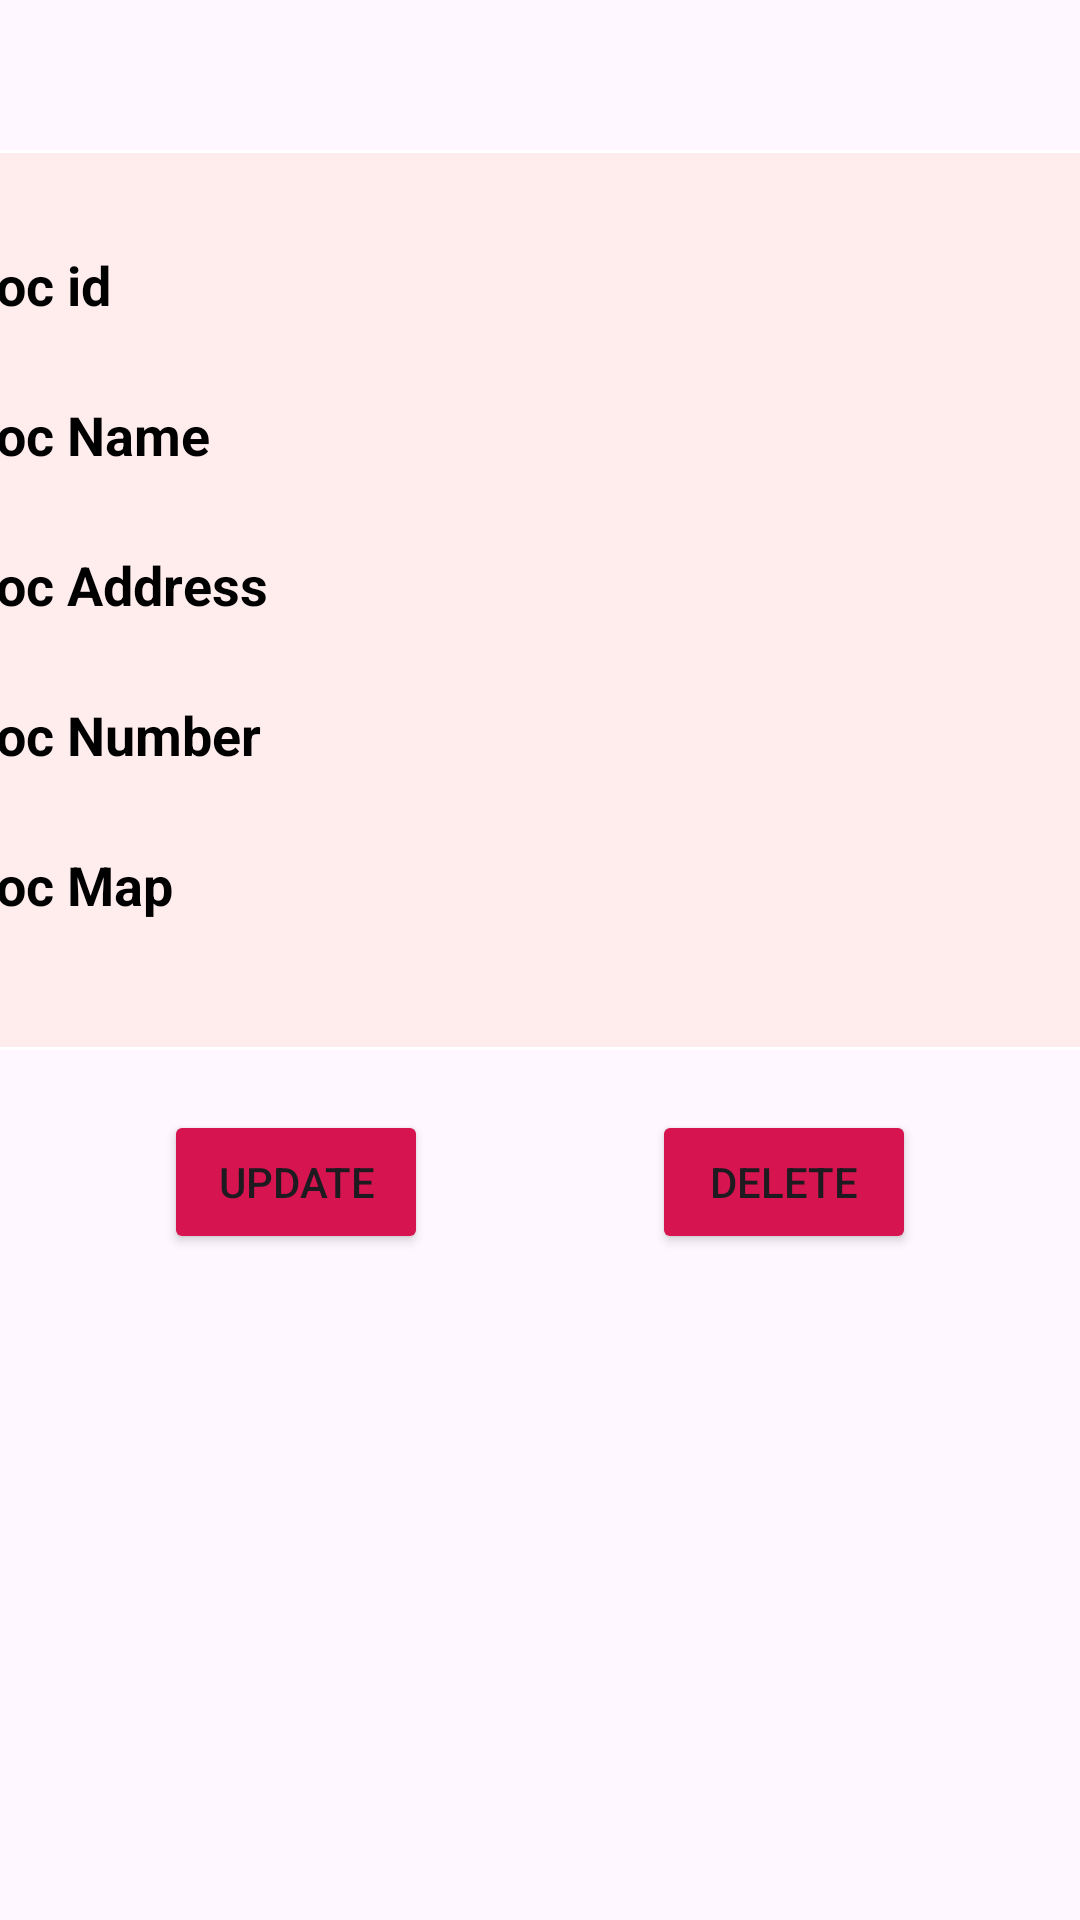

Layout XML and referenced resources for this Android screen:
<!-- AndroidManifest.xml: application theme Theme.Amaya -->
<!-- res/layout/activity_location_details.xml -->
<?xml version="1.0" encoding="utf-8"?>
<androidx.constraintlayout.widget.ConstraintLayout xmlns:android="http://schemas.android.com/apk/res/android"
    xmlns:app="http://schemas.android.com/apk/res-auto"
    xmlns:tools="http://schemas.android.com/tools"
    android:layout_width="match_parent"
    android:layout_height="match_parent"
    tools:context=".activities.Location_Details">

    <Button
        android:id="@+id/btnUpdate"
        android:layout_width="wrap_content"
        android:layout_height="wrap_content"
        android:layout_marginStart="20dp"
        android:layout_marginTop="20dp"
        android:layout_marginEnd="20dp"
        android:backgroundTint="#D6144F"
        android:text="Update"
        app:layout_constraintEnd_toStartOf="@+id/btnDelete"
        app:layout_constraintHorizontal_bias="0.5"
        app:layout_constraintStart_toStartOf="parent"
        app:layout_constraintTop_toBottomOf="@+id/linearLayout1" />

    <Button
        android:id="@+id/btnDelete"
        android:layout_width="wrap_content"
        android:layout_height="wrap_content"
        android:layout_marginStart="20dp"
        android:layout_marginTop="20dp"
        android:layout_marginEnd="20dp"
        android:backgroundTint="#D6144F"
        android:text="Delete"
        app:layout_constraintEnd_toEndOf="parent"
        app:layout_constraintHorizontal_bias="0.5"
        app:layout_constraintStart_toEndOf="@+id/btnUpdate"
        app:layout_constraintTop_toBottomOf="@+id/linearLayout1" />

    <LinearLayout
        android:id="@+id/linearLayout1"
        android:layout_width="403dp"
        android:layout_height="300dp"
        android:layout_marginStart="20dp"
        android:layout_marginTop="50dp"
        android:layout_marginEnd="20dp"
        android:background="@drawable/viewbtt"
        android:orientation="vertical"
        app:layout_constraintEnd_toEndOf="parent"
        app:layout_constraintStart_toStartOf="parent"
        app:layout_constraintTop_toTopOf="parent">


        <LinearLayout
            android:id="@+id/locID_lin"
            android:layout_width="match_parent"
            android:layout_height="50dp"
            android:layout_marginLeft="10dp"
            android:layout_marginTop="20dp"
            android:layout_marginRight="10dp"
            android:orientation="horizontal"
            android:weightSum="2"

            >

            <LinearLayout
                android:layout_width="0dp"
                android:layout_height="match_parent"
                android:layout_weight="0.6"
                android:background="@color/primary">

                <TextView
                    android:layout_width="match_parent"
                    android:layout_height="wrap_content"
                    android:layout_gravity="center"
                    android:gravity="left"
                    android:text="Loc id"
                    android:textColor="@color/black"
                    android:textSize="18sp"
                    android:textStyle="bold" />

            </LinearLayout>

            <LinearLayout
                android:layout_width="0dp"
                android:layout_height="match_parent"
                android:layout_weight="1.4">

                <TextView
                    android:id="@+id/tvLocId"
                    android:layout_width="match_parent"
                    android:layout_height="wrap_content"
                    android:layout_gravity="center"
                    android:gravity="left"
                    android:text=""
                    android:textColor="@color/black"
                    android:textSize="18sp"

                    />

            </LinearLayout>


        </LinearLayout>


        <LinearLayout
            android:id="@+id/locName_lin"
            android:layout_width="match_parent"
            android:layout_height="50dp"
            android:layout_marginLeft="10dp"
            android:layout_marginRight="10dp"
            android:orientation="horizontal"
            android:weightSum="2">

            <LinearLayout
                android:layout_width="0dp"
                android:layout_height="match_parent"
                android:layout_weight="0.6"
                android:background="@color/primary">

                <TextView
                    android:layout_width="match_parent"
                    android:layout_height="wrap_content"
                    android:layout_gravity="center"
                    android:gravity="left"
                    android:text="Loc Name"
                    android:textColor="@color/black"
                    android:textSize="18sp"
                    android:textStyle="bold" />

            </LinearLayout>

            <LinearLayout
                android:layout_width="0dp"
                android:layout_height="match_parent"
                android:layout_weight="1.4">

                <TextView
                    android:id="@+id/tvLocName"
                    android:layout_width="match_parent"
                    android:layout_height="wrap_content"
                    android:layout_gravity="center"
                    android:gravity="left"
                    android:text=""
                    android:textColor="@color/black"
                    android:textSize="18sp"

                    />

            </LinearLayout>


        </LinearLayout>

        <LinearLayout
            android:id="@+id/locAddress_lin"
            android:layout_width="match_parent"
            android:layout_height="50dp"
            android:layout_marginLeft="10dp"
            android:layout_marginRight="10dp"
            android:orientation="horizontal"
            android:weightSum="2"

            >

            <LinearLayout
                android:layout_width="0dp"
                android:layout_height="match_parent"
                android:layout_weight="0.6"
                android:background="@color/primary">

                <TextView
                    android:layout_width="match_parent"
                    android:layout_height="wrap_content"
                    android:layout_gravity="center"
                    android:gravity="left"
                    android:text="Loc Address"
                    android:textColor="@color/black"
                    android:textSize="18sp"
                    android:textStyle="bold"


                    />

            </LinearLayout>

            <LinearLayout
                android:layout_width="0dp"
                android:layout_height="match_parent"
                android:layout_weight="1.4">

                <TextView
                    android:id="@+id/tvLocAddress"
                    android:layout_width="match_parent"
                    android:layout_height="wrap_content"
                    android:layout_gravity="center"
                    android:gravity="left"
                    android:text=""
                    android:textColor="@color/black"
                    android:textSize="18sp"

                    />

            </LinearLayout>


        </LinearLayout>


        <LinearLayout
            android:id="@+id/locNumber_lin"
            android:layout_width="match_parent"
            android:layout_height="50dp"
            android:layout_marginLeft="10dp"
            android:layout_marginRight="10dp"
            android:orientation="horizontal"
            android:weightSum="2"

            >

            <LinearLayout
                android:layout_width="0dp"
                android:layout_height="match_parent"
                android:layout_weight="0.6"
                android:background="@color/primary">

                <TextView
                    android:layout_width="match_parent"
                    android:layout_height="wrap_content"
                    android:layout_gravity="center"
                    android:gravity="left"
                    android:text="Loc Number"
                    android:textColor="@color/black"
                    android:textSize="18sp"
                    android:textStyle="bold"


                    />

            </LinearLayout>

            <LinearLayout
                android:layout_width="0dp"
                android:layout_height="match_parent"
                android:layout_weight="1.4">

                <TextView
                    android:id="@+id/tvLocNumber"
                    android:layout_width="match_parent"
                    android:layout_height="wrap_content"
                    android:layout_gravity="center"
                    android:gravity="left"
                    android:text=""
                    android:textColor="@color/black"
                    android:textSize="18sp"

                    />

            </LinearLayout>


        </LinearLayout>


        <LinearLayout
            android:id="@+id/LocMap_lin"
            android:layout_width="match_parent"
            android:layout_height="50dp"
            android:layout_marginLeft="10dp"
            android:layout_marginTop="0dp"
            android:layout_marginRight="10dp"
            android:orientation="horizontal"
            android:weightSum="2"

            >

            <LinearLayout
                android:layout_width="0dp"
                android:layout_height="match_parent"
                android:layout_weight="0.6"
                android:background="@color/primary">

                <TextView
                    android:layout_width="match_parent"
                    android:layout_height="wrap_content"
                    android:layout_gravity="center"
                    android:gravity="left"
                    android:text="Loc Map"
                    android:textColor="@color/black"
                    android:textSize="18sp"
                    android:textStyle="bold" />

            </LinearLayout>

            <LinearLayout
                android:layout_width="0dp"
                android:layout_height="match_parent"
                android:layout_weight="1.4">

                <TextView
                    android:id="@+id/tvLocMap"
                    android:layout_width="match_parent"
                    android:layout_height="wrap_content"
                    android:layout_gravity="center"
                    android:gravity="left"
                    android:text=""
                    android:textColor="@color/black"
                    android:textSize="18sp"

                    />

            </LinearLayout>


        </LinearLayout>


    </LinearLayout>

</androidx.constraintlayout.widget.ConstraintLayout>
<!-- resources referenced by this layout -->
<resources>
  <color name="black">#FF000000</color>
  <color name="primary">#FFEDED</color>
  <!-- drawable viewbtt (drawable) -->
  <?xml version="1.0" encoding="utf-8"?>
  <shape xmlns:android="http://schemas.android.com/apk/res/android"
      android:shape="rectangle">
  
      <solid android:color="@color/primary"/>
      <corners android:radius="10dp"/>
      <stroke android:color="@color/white"
          android:width="1dp"/>
  
  </shape>
  <style name="Theme.Amaya" parent="Base.Theme.Amaya" />
  <color name="white">#FFFFFFFF</color>
  <style name="Base.Theme.Amaya" parent="Theme.Material3.DayNight.NoActionBar">
          
          
      </style>
</resources>
